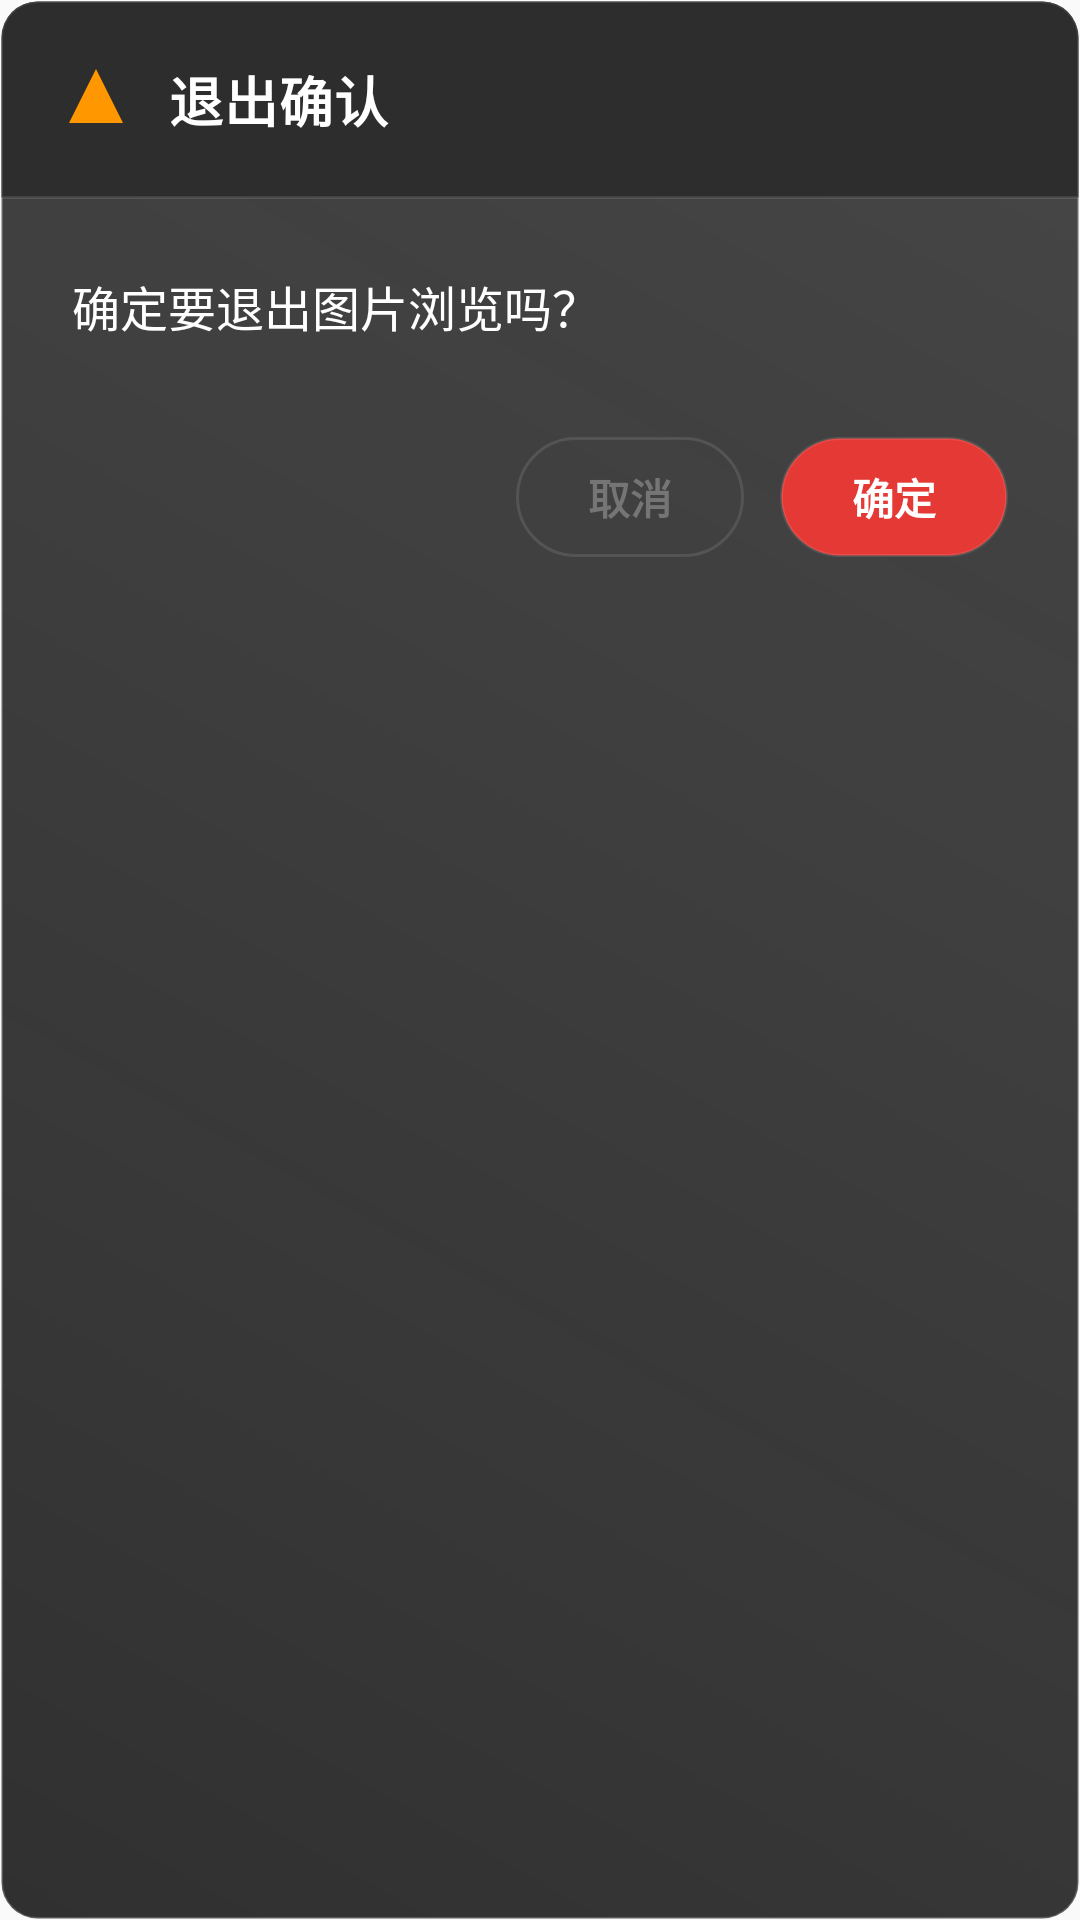

The Android layout XML behind this screen, and the referenced resources:
<!-- AndroidManifest.xml: application theme Theme.Tv -->
<!-- res/layout/dialog_exit_confirm.xml -->
<?xml version="1.0" encoding="utf-8"?>
<LinearLayout xmlns:android="http://schemas.android.com/apk/res/android"
    android:layout_width="320dp"
    android:layout_height="wrap_content"
    android:orientation="vertical"
    android:background="@drawable/exit_dialog_background"
    android:padding="0dp"
    android:elevation="12dp">

    
    <LinearLayout
        android:layout_width="match_parent"
        android:layout_height="wrap_content"
        android:orientation="horizontal"
        android:background="@drawable/exit_dialog_header_bg"
        android:padding="20dp"
        android:gravity="center_vertical">
        
        
        <ImageView
            android:layout_width="24dp"
            android:layout_height="24dp"
            android:src="@drawable/ic_exit_warning"
            android:tint="@color/exit_warning"
            android:layout_marginEnd="12dp"/>
            
        
        <TextView
            android:id="@+id/titleTextView"
            android:layout_width="0dp"
            android:layout_height="wrap_content"
            android:layout_weight="1"
            android:text="退出确认"
            android:textColor="@color/exit_text"
            android:textSize="18sp"
            android:textStyle="bold"
            android:letterSpacing="0.02"/>
    </LinearLayout>

    
    <LinearLayout
        android:layout_width="match_parent"
        android:layout_height="wrap_content"
        android:orientation="vertical"
        android:padding="24dp">
        
        
        <TextView
            android:id="@+id/messageTextView"
            android:layout_width="match_parent"
            android:layout_height="wrap_content"
            android:text="确定要退出图片浏览吗？"
            android:textColor="@color/exit_text"
            android:textSize="16sp"
            android:lineSpacingExtra="4dp"
            android:layout_marginBottom="24dp"/>
            
        
        <LinearLayout
            android:layout_width="match_parent"
            android:layout_height="wrap_content"
            android:orientation="horizontal"
            android:gravity="end"
            android:paddingTop="8dp">
            
            
            <TextView
                android:id="@+id/cancelButton"
                android:layout_width="wrap_content"
                android:layout_height="40dp"
                android:background="@drawable/exit_dialog_button_cancel"
                android:text="取消"
                android:textColor="@color/exit_button_cancel_text"
                android:textSize="14sp"
                android:textStyle="bold"
                android:gravity="center"
                android:paddingStart="24dp"
                android:paddingEnd="24dp"
                android:layout_marginEnd="12dp"
                android:clickable="true"
                android:focusable="true"
                android:focusableInTouchMode="true"/>
                
            
            <TextView
                android:id="@+id/confirmButton"
                android:layout_width="wrap_content"
                android:layout_height="40dp"
                android:background="@drawable/exit_dialog_button_confirm"
                android:text="确定"
                android:textColor="@color/exit_button_confirm_text"
                android:textSize="14sp"
                android:textStyle="bold"
                android:gravity="center"
                android:paddingStart="24dp"
                android:paddingEnd="24dp"
                android:clickable="true"
                android:focusable="true"
                android:focusableInTouchMode="true"/>
        </LinearLayout>
    </LinearLayout>

</LinearLayout>
<!-- resources referenced by this layout -->
<resources>
  <color name="exit_button_cancel_text">#FF757575</color>
  <color name="exit_button_confirm_text">#FFFFFFFF</color>
  <color name="exit_text">#FFFFFFFF</color>
  <color name="exit_warning">#FFFF9800</color>
  <!-- drawable exit_dialog_background (drawable) -->
  <?xml version="1.0" encoding="utf-8"?>
  <shape xmlns:android="http://schemas.android.com/apk/res/android">
      
      <gradient
          android:startColor="#E61A1A1A"
          android:endColor="#CC1A1A1A"
          android:angle="45" />
      
      
      <corners android:radius="12dp" />
      
      
      <stroke
          android:width="1dp"
          android:color="#33FFFFFF" />
      
      
      <padding
          android:left="2dp"
          android:top="2dp"
          android:right="2dp"
          android:bottom="2dp" />
  </shape>
  <!-- drawable exit_dialog_button_cancel (drawable) -->
  <?xml version="1.0" encoding="utf-8"?>
  <selector xmlns:android="http://schemas.android.com/apk/res/android">
      
      <item android:state_pressed="true">
          <shape android:shape="rectangle">
              <solid android:color="#4D757575" />
              <corners android:radius="20dp" />
              <stroke
                  android:width="1dp"
                  android:color="#1AFFFFFF" />
          </shape>
      </item>
      
      
      <item android:state_focused="true">
          <shape android:shape="rectangle">
              <solid android:color="#4D757575" />
              <corners android:radius="20dp" />
              <stroke
                  android:width="1dp"
                  android:color="#33FFFFFF" />
          </shape>
      </item>
      
      
      <item>
          <shape android:shape="rectangle">
              <solid android:color="@color/exit_button_cancel_bg" />
              <corners android:radius="20dp" />
              <stroke
                  android:width="1dp"
                  android:color="#1AFFFFFF" />
          </shape>
      </item>
  </selector>
  <!-- drawable exit_dialog_header_bg (drawable) -->
  <?xml version="1.0" encoding="utf-8"?>
  <shape xmlns:android="http://schemas.android.com/apk/res/android">
      
      <solid android:color="@color/exit_header_bg" />
      
      
      <stroke
          android:width="1dp"
          android:color="#1AFFFFFF" />
      
      
      <corners
          android:topLeftRadius="12dp"
          android:topRightRadius="12dp"
          android:bottomLeftRadius="0dp"
          android:bottomRightRadius="0dp" />
  </shape>
  <!-- drawable ic_exit_warning (drawable) -->
  <?xml version="1.0" encoding="utf-8"?>
  <vector xmlns:android="http://schemas.android.com/apk/res/android"
      android:width="24dp"
      android:height="24dp"
      android:viewportWidth="24"
      android:viewportHeight="24">
      
      
      <path
          android:fillColor="#FFFF9800"
          android:pathData="M12,2 L3,20 L21,20 Z" />
      
      
      <path
          android:fillColor="#FFFFFFFF"
          android:pathData="M11,7 L13,7 L13,13 L11,13 Z" />
      
      <path
          android:fillColor="#FFFFFFFF"
          android:pathData="M11,15 L13,15 L13,17 L11,17 Z" />
          
  </vector>
  <style name="Theme.Tv" parent="Theme.AppCompat.DayNight.NoActionBar" />
  <color name="exit_button_cancel_bg">#33434343</color>
  <color name="exit_button_confirm_bg">#FFE53935</color>
  <color name="exit_header_bg">#FF2D2D2D</color>
</resources>
